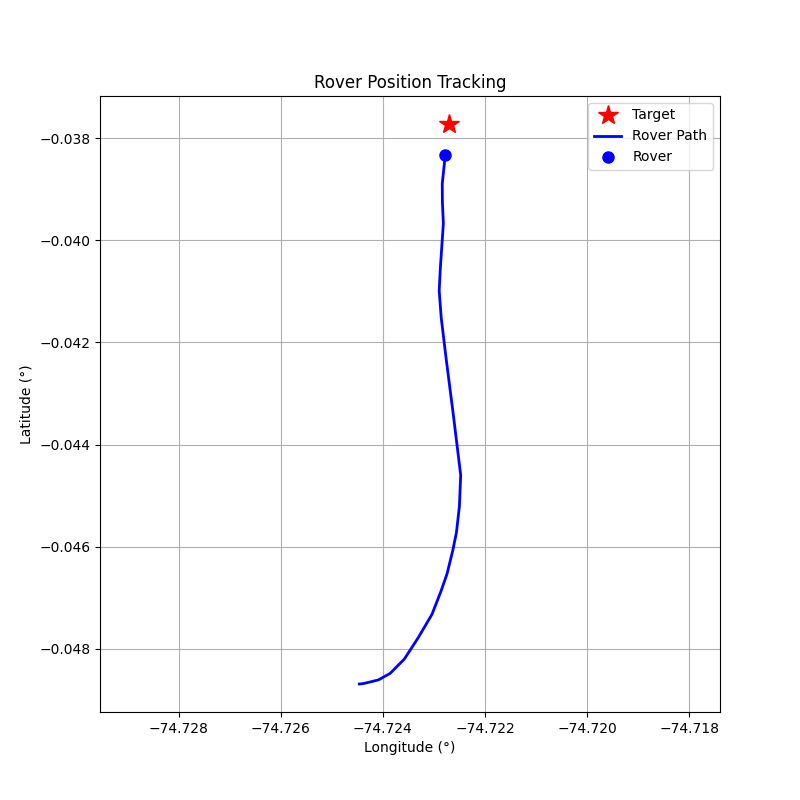

The file beside this chart, header and first rows:
step, timestamp, distance_m, forward_m, right_m, speed_mps, bearing_deg, tool, throttle, steer, brake_strength, duration_s, overridden_by_safety
0, 1774898550, 116.4, 17.68, -115, 0.01, -81.26, drive, 0.1, -1.0, 0, 0.5, False
1, 1774898551, 116.3, 21.46, -114.3, 0.32, -79.37, drive, 0.1, -1.0, 0, 0.5, False
2, 1774898556, 116.1, 33.7, -111.1, 0.59, -73.13, drive, 0.2, -0.8, 0, 0.5, False
3, 1774898558, 115, 52.68, -102.2, 1.16, -62.73, drive, 0.3, -0.6, 0, 0.5, False
4, 1774898560, 113.4, 76.43, -83.72, 1.95, -47.6, drive, 0.4, -0.4, 0, 0.5, False
5, 1774898561, 110.2, 93.85, -57.69, 3.0, -31.58, brake, 0, 0, 10, 0.1, False
6, 1774898564, 105.6, 92.06, -51.79, 1.91, -29.36, drive, 0.4, -0.3, 0, 0.5, False
7, 1774898566, 100.7, 93.61, -37.04, 2.92, -21.59, brake, 0, 0, 10, 0.1, False
8, 1774898568, 95.86, 89.94, -33.17, 1.82, -20.24, drive, 0.4, -0.2, 0, 0.5, False
9, 1774898570, 92.22, 89.08, -23.84, 2.84, -14.98, brake, 0, 0, 10, 0.1, False
10, 1774898572, 87.56, 84.92, -21.35, 1.75, -14.11, drive, 0.4, -0.2, 0, 0.5, False
11, 1774898574, 83.8, 82.83, -12.7, 2.77, -8.71, brake, 0, 0, 10, 0.1, False
12, 1774898576, 78.48, 77.75, -10.72, 2.07, -7.85, drive, 0.4, -0.2, 0, 0.5, False
13, 1774898578, 72.09, 72.01, 3.44, 5.44, 2.73, brake, 0, 0, 20, 0.1, False
14, 1774898579, 59.81, 59.41, 6.94, 5.97, 6.66, brake, 0, 0, 20, 0.1, False
15, 1774898581, 48.23, 47.8, 6.42, 5.05, 7.66, brake, 0, 0, 20, 0.1, False
16, 1774898583, 39.83, 39.32, 6.4, 2.8, 9.24, drive, 0.2, 0.2, 0, 1.0, False
17, 1774898585, 34.29, 34.27, 1.21, 3.28, 2.02, brake, 0, 0, 15.0, 1.0, True
18, 1774898587, 29.56, 29.56, 0.3, 1.59, 0.58, drive, 0.3, 0.1, 0, 1.0, False
19, 1774898589, 25.41, 25.39, -0.96, 2.39, -2.17, drive, 0.2, -0.2, 0, 1.0, False
20, 1774898591, 20.44, 20.37, 1.68, 2.94, 4.72, brake, 0, 0, 10, 0.1, False
21, 1774898593, 16.05, 15.9, 2.15, 1.79, 7.71, drive, 0.2, 0.2, 0, 1.0, False
22, 1774898596, 12.37, 12.35, 0.77, 2.31, 3.59, drive, 0.2, 0.2, 0, 1.0, False
23, 1774898597, 6.34, 6.33, -0.42, 2.84, -3.77, brake, 0, 0, 20, 1.0, False
